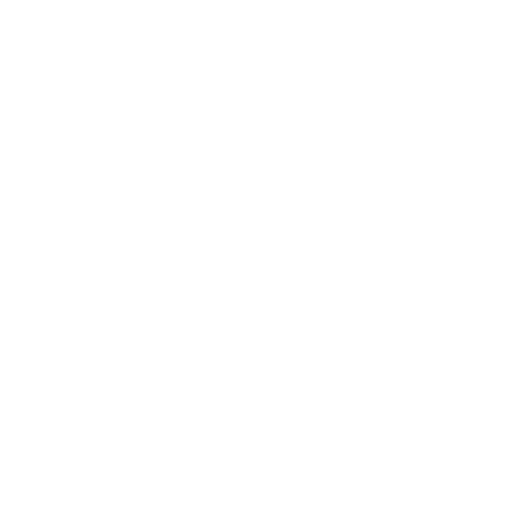
t = 0.00 s
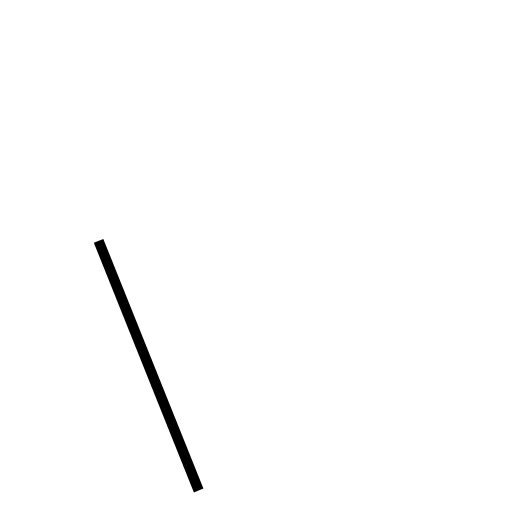
t = 0.79 s
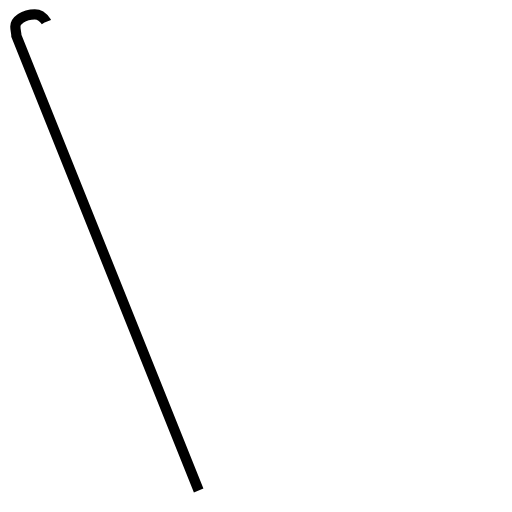
t = 1.58 s
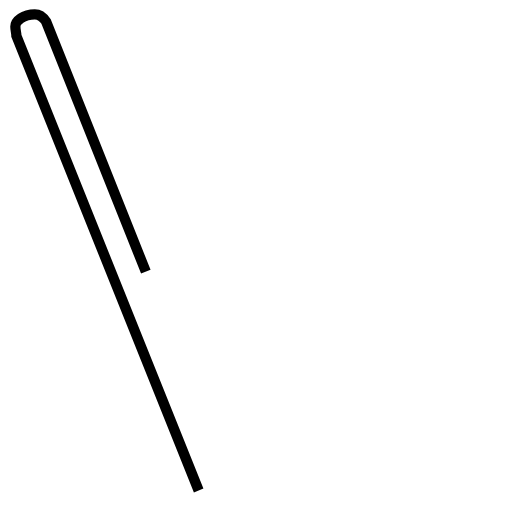
t = 2.37 s
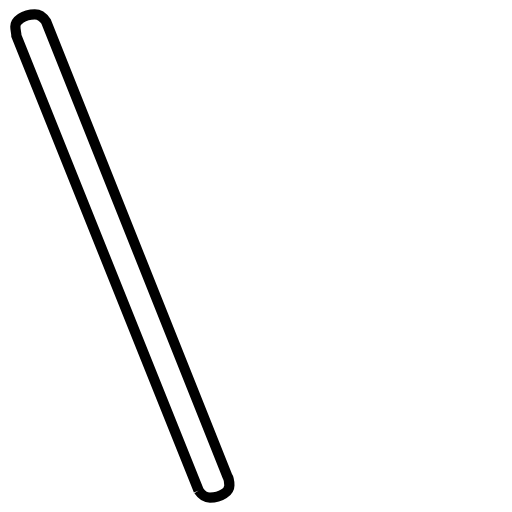
t = 3.15 s

The animated SVG that drew these frames (rendered in a browser with its animation timeline set to each time). Animation: 1 SMIL element (animate=1); one cycle of 3.15 s.

<?xml version='1.0' encoding='utf-8'?>
<svg viewBox="0.0 -6.0 50.0 50.0" version="1.1" xmlns="http://www.w3.org/2000/svg"><rect x="-1000" y="-1000" width="2000" height="2000" stroke="white" fill="white" /><g style="fill:none;stroke:#000000;stroke-width:1"><path d="M 19.4 3.9 L 1.6 -40.5 C 1.6 -40.8 1.5 -41.0 1.5 -41.4 C 1.5 -42.0 2.3 -42.6 3.4 -42.6 C 3.9 -42.6 4.3 -42.2 4.5 -41.9 L 22.2 2.5 C 22.4 2.8 22.4 3.0 22.4 3.4 C 22.4 4.0 21.6 4.6 20.5 4.6 C 20.0 4.6 19.6 4.2 19.4 3.9 Z" transform="translate(0.0 38.0)" stroke-dasharray="105.10731170667187" stroke-dashoffset="105.10731170667187"><animate attributeName="stroke-dashoffset" from="105.10731170667187" to="0" dur="3.1532193512001556s" begin="0s" fill="freeze" /></path></g></svg>
